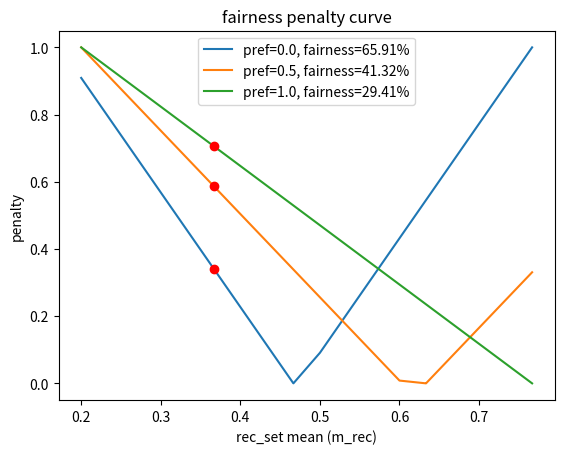

Write the Python code that produced this figure.
# -*- coding: utf-8 -*-
"""
Created on Mon Oct 15 13:47:59 2018

[redacted]
"""
import math
import numpy as np
from scipy.special import comb
import itertools
import matplotlib.pyplot as plt

def get_bounds(cand_set, rec_set_size):
    min_m = np.mean(np.sort(cand_set)[:rec_set_size])
    max_m = np.mean(-np.sort(-cand_set)[:rec_set_size])
    return min_m, max_m

def get_diff(minuend, subtrahend):
    for element in subtrahend:
        i = np.where(minuend == element)[0][0] # get index of first match
        minuend = np.delete(minuend, i)
    return minuend

def supp(s, c): # calculates 'combinatorial support' supp(s|c)
    values_s, counts_s = np.unique(s, return_counts=True)
    result = 1
    for i in range(len(values_s)):
        count_c = (c == values_s[i]).sum()
        result *= comb(count_c, counts_s[i])
    return result

def max_supp(c, size): # calculates maximum support for a given set and a target size
    best_s = [] # set that maximizes supp(s|c)
    values, counts = np.unique(c, return_counts=True)
    for i in range(len(values)):
        r = counts[i] / len(c)
        n = min(int(r*size+0.5), size-len(best_s)) # round(x) doesn't work properly in Python 3, hence int(x+0.5)
        best_s += [values[i]]*n
    #print ('s_max_supp: {}'.format(best_s))
    return supp(best_s, c)

def get_penalty3(cand_set, rec_set, pref): #v.3
    m_rec = np.mean(rec_set)
    m_cand = np.mean(cand_set)
    _, max_m = get_bounds(cand_set, rec_set.size)
    #penalty = m_rec-pref*max_m-(1-pref)*np.mean(get_diff(cand_set, rec_set)) #v.3.0
    #penalty = pref*(max_m-m_rec)+(1-pref)*abs(m_rec-np.mean(get_diff(cand_set,rec_set))) #v.3.1
    penalty = pref*(max_m-m_rec)+(1-pref)*abs(m_rec-m_cand) #v.3.1
    return abs(penalty)

def get_penalty4(cand_set, rec_set, pref): #v.4
    m_rec = np.mean(rec_set)
    m_cand = np.mean(cand_set)
    min_m, max_m = get_bounds(cand_set, rec_set.size)
    if m_cand == 0 or m_cand == 1:
        return 1
    else:
        return pref*(1-m_rec)+(1-pref)*max(1-m_rec/m_cand,(m_rec-m_cand)/(1-m_cand))
        #return pref*(max_m-m_rec)+(1-pref)*max(1-m_rec/(m_cand-min_m),(m_rec-m_cand)/(max_m-m_cand))
        
def get_penalty5(cand_set, rec_set, pref): #v.5
    m_rec = np.mean(rec_set)
    m_cand = np.mean(cand_set)
    min_m, max_m = get_bounds(cand_set, rec_set.size)
    return pref*(1-(m_rec-min_m)/(max_m-min_m))+(1-pref)*abs(m_rec-m_cand)/max(m_cand-min_m,max_m-m_cand)
    
def get_penalty6(cand_set, rec_set, pref): #v.6
    m_rec = np.mean(rec_set)
    min_m, max_m = get_bounds(cand_set, rec_set.size)
    return pref*(1-(m_rec-min_m)/(max_m-min_m))+(1-pref)*(1-supp(rec_set, cand_set)/max_supp(cand_set, len(rec_set)))

def get_penalty7(cand_set, rec_set, pref): #v.7
    m_rec = np.mean(rec_set)
    m_cand = np.mean(cand_set)
    min_m, max_m = get_bounds(cand_set, rec_set.size)
    m_star = m_cand+pref*(max_m-m_cand)
    delta_min, delta_max = get_delta_bounds(cand_set, m_star, len(rec_set))
    delta = abs(m_star-m_rec)
    return (delta-delta_min)/(delta_max-delta_min)
'''   
def get_best_subset_mean(c, x, size): # find the mean of subset of c of given size that is closest to x
    subsets = list(itertools.combinations(c, size))
    sums = np.asarray(list(map(sum, subsets)))
    best_subset = subsets[np.argmin(np.abs(sums/size-x))]
    return np.mean(best_subset)
'''
def get_delta_bounds(c, x, size): # helper for v.7
    subsets = np.asarray(list(itertools.combinations(c, size)))
    means = np.asarray(list(map(np.mean, subsets)))
    deltas = np.abs(means-x)
    return np.min(deltas), np.max(deltas)

def generate_plot_data(cand_set, rec_set_size, pref):
    x = []
    y = []
    subsets = itertools.combinations(cand_set, rec_set_size)
    subsets = np.asarray(list(dict.fromkeys(subsets))) # remove duplicates
    means = np.asarray(list(map(np.mean, subsets)))
    for i in np.argsort(means):
        x.append(means[i])
        y.append(get_penalty7(cand_set, subsets[i], pref))
    return x, y

def normalize(ranking, min_value, max_value):
    if min_value == max_value:
        return np.ones(ranking.size)
    else:
        return np.array([(x-min_value)/(max_value-min_value) for x in ranking])
    
def run(cand_set, rec_set, pref_list): 
    print('-----Input-----')
    print('cand_set: ' + str(cand_set))
    print('rec_set: ' + str(rec_set))
    
    #cand_set = normalize(cand_set, min_value, max_value)
    #rec_set = normalize(rec_set, min_value, max_value)
    
    m_cand = np.mean(cand_set)
    m_rec = np.mean(rec_set)
    min_m, max_m = get_bounds(cand_set, rec_set.size)
    
    #x_points = np.linspace(min_m, max_m, 500)
    plt.title('fairness penalty curve')
    plt.xlabel('rec_set mean (m_rec)')
    plt.ylabel('penalty')

    for pref in pref_list:
        print('pref = %.2f\n' % pref)
        # v.1
        m_star = m_cand + pref * (max_m - m_cand)
        error_upper_bound = max(m_star - min_m, max_m - m_star)
        e_v1 = abs(m_rec - m_star)
        e_norm = e_v1 / error_upper_bound
        f_norm = (1 - e_norm) * 100 # normalized fairness
        # v.3
        #e_v3 = m_rec - pref * max_m - (1 - pref) * np.mean(get_diff(cand_set, rec_set))
        e_v3 = get_penalty3(cand_set, rec_set, pref)
        e_v4 = get_penalty4(cand_set, rec_set, pref)
        e_v5 = get_penalty5(cand_set, rec_set, pref)
        e_v6 = get_penalty6(cand_set, rec_set, pref)
        e_v7 = get_penalty7(cand_set, rec_set, pref)
        # utilitarian equation
        #pref1 = pref / 2.0 + 0.5
        e_util = pref * (max_m - m_rec) + (1 - pref) * abs(m_cand - m_rec)
        #plt.plot(x, abs(x - m_star), label='pref='+str(pref)+', f_abs='+f"{f_abs:.2f}"+'%')
        #plt.plot(m_rec, e_abs, 'or')
        #plt.plot(x_points, [get_fairness_penalty(cand_set, rec_set, pref, x) for x in x_points], label='pref='+str(pref)+', f_abs='+f"{f_v3:.2f}"+'%') # plot error curve
        
        x, y = generate_plot_data(cand_set, rec_set.size, pref)
        plt.plot(x, y, label='pref='+str(pref)+', fairness='+f"{(1-e_v7)*100:.2f}"+'%') # plot error curve
        plt.plot(m_rec, e_v7, 'or') # plot rec.set mean point
        plt.legend()
        
        #e_b = pref * r_max / 2 + pref * r_avg / 2 + r_avg / 2 + r_max / 2 - r_l
        print('-----Metrics-----')
        print('m_cand = %.2f' % m_cand)
        print('m_rec = %.2f' % m_rec)
        print('m_diff = %.2f' % np.mean(get_diff(cand_set, rec_set)))
        print('min_m = %.2f' % min_m)
        print('max_m = %.2f' % max_m)
        print('m_star = %.2f' % m_star)
        print('-----Results-----')
        #print('error_upper_bound = %.2f' % error_upper_bound)
        print('e_v1 = %.2f (fairness = %.2f%%)' % (e_v1, (1-e_v1)*100))
        #print('e_norm = %.2f (f_norm = %.2f)' % (e_norm, f_norm))
        print('e_util = %.2f (fairness = %.2f%%)' % (e_util, (1-e_util)*100))
        print('e_v3 = %.2f (fairness = %.2f%%)' % (e_v3, (1-e_v3)*100))
        print('e_v4 = %.2f (fairness = %.2f%%)' % (e_v4, (1-e_v4)*100))
        print('e_v5 = %.2f (fairness = %.2f%%)' % (e_v5, (1-e_v5)*100))
        print('e_v6 = %.2f (fairness = %.2f%%)' % (e_v6, (1-e_v6)*100))
        print('e_v7 = %.2f (fairness = %.2f%%)' % (e_v7, (1-e_v7)*100))
        print('---------\n')
        plt.legend()
    plt.show()
    #return r_avg, r_min, r_max, r_star, r_l, e_d
    
def prob_same_rel():
    same_rel_bb = 0.05**2+0.14**2+0.53**2+0.02**2+0.04**2+0.02**2+0.01**2+0.01**2+0.18**2
    same_rel_ww = 0.19**2+0.29**2+0.03**2+0.19**2+0.02**2+0.01**2+0.02**2+0.24**2+0.01**2
    same_rel_aa = 0.06**2+0.17**2+0.11**2+0.16**2+0.01**2+0.05**2+0.01**2+0.06**2+0.03**2+0.31**2+0.01**2
    same_rel_wa = 0.19*0.17+0.11*0.29+0.01*0.03+0.05*0.19+0.01*0.02+0.31*0.24+0.01*0.01
    same_rel_ba = 0.05*0.17+0.14*0.11+0.04*0.05+0.02*0.06+0.18*0.31
    same_rel_bw = 0.05*0.19+0.14*0.29+0.04*0.19+0.02*0.01+0.24*0.18
    same_rel_bl = 0.05*0.48+0.14*0.19+0.01*0.53+0.02*0.02+0.04*0.05+0.01*0.01+0.18*0.20
    same_rel_bo = 0.05*0.10+0.14*0.34+0.53*0.01+0.02*0.01+0.04*0.13+0.02*0.01+0.01*0.01+0.01*0.04+0.18*0.27

    print("prob_same_rel(black_black) = %.2f" % (same_rel_bb*100)+"%")
    print("prob_same_rel(white_white) = %.2f" % (same_rel_ww*100)+"%")
    print("prob_same_rel(asian_asian) = %.2f" % (same_rel_aa*100)+"%")
    print("prob_same_rel(white_asian) = %.2f" % (same_rel_wa*100)+"%")
    print("prob_same_rel(black_white) = %.2f" % (same_rel_bw*100)+"%")
    print("prob_same_rel(black_asian) = %.2f" % (same_rel_ba*100)+"%")
    print("prob_same_rel(black_latino) = %.2f" % (same_rel_bl*100)+"%")
    print("prob_same_rel(black_other) = %.2f" % (same_rel_bo*100)+"%")
    
    race_ids = range(5)
    probs = [same_rel_bb, same_rel_bw, same_rel_ba, same_rel_bl, same_rel_bo]
    races = ('black','white','asian','latino','other')
    bars = plt.bar(race_ids, probs, alpha=0.5)
    plt.xticks(race_ids, races)
    plt.ylabel('prob_same_rel')
    plt.ylim(0.0, 1.0)
    plt.title('prob_same_rel for race=black')
    
    for bar in bars:
        height = bar.get_height()
        plt.text(bar.get_x()+bar.get_width()/2., 1.05*height, '%.2f' % height, ha='center', va='bottom') 
    
def main():
    #cand_set = np.array([0,0,0,0,0,0,0,0,0,0,0,0,0,0,0,0,1,1,1,1,1,1,1,1,1,1,1,1,1,1,1,1])
    #cand_set = np.array([0,0,0,1,1,1,1,1,1,1])
    #cand_set = np.array([0,0,0,0,0,1,1,1,1,1,1,1,1,1,1,1,1,1,1,1,1,1,1,1,1,1,1,1,1,1])
    #rec_set = np.array([0,1,0,0,0])
    #rec_set = np.array([0,1,1,1])
    #cand_set = np.array([0.33,0.27,0.25,0.2,0.19,0.15,0.1,0.09,0.08,0.04])
    #cand_set = np.array([0.3,0.3,0.3,0.3,0.2,0.2,0.4,0.4,0.4,0.4])
    cand_set = np.array([0.1,0.2,0.3,0.3,0.3,0.5,0.7,0.7,0.8,0.8])
    rec_set = np.array([0.1,0.3,0.7])
    #rec_set = np.array([0.3,0.3,0.3,0.3])
    #rec_set = np.array([0.4,0.4,0.2,0.2])
    #rec_set = np.array([0.33,0.33,0.33,0.33,0.33])
    pref = [0.0, 0.5, 1.0]
    
    subsets = itertools.combinations(cand_set, rec_set.size)
    subsets = np.asarray(list(dict.fromkeys(subsets))) # remove duplicates
    means = np.asarray(list(map(np.mean, subsets)))
    
    run(cand_set, rec_set, pref)
    #generate_plot_data(cand_set, rec_set.size, pref[0])
    #prob_same_rel()
    
    
    #subsets = list(itertools.combinations(cand_set,3))
    #means = np.asarray(list(map(np.mean, subsets)))
    #best_subset = subsets[np.argmin(np.abs(sums-np.mean(cand_set)*3))]
    #result = np.mean(cand_set)-np.min(np.abs(sums/3-np.mean(cand_set)))
    #print ("best subset: {}".format(best_subset))
    #print ("best subset's mean: {}".format(result))
    #delta_min = np.min(np.abs(means-np.mean(cand_set)))
    #delta_max = np.max(np.abs(means-np.mean(cand_set)))
    #print ("delta min: {}".format(delta_min))
    #print ("delta max: {}".format(delta_max))

    
    result = supp(rec_set, cand_set)
    print('supp = {}'.format(result)) 
    #best_s = max_supp(cand_set, len(rec_set))
    #print('max_supp: {}'.format(best_s))
    confidence = math.log(supp(rec_set, cand_set))
    confidence = 1/confidence if confidence > 0 else 1
    print('confidence: {0:.2f}'.format(confidence))

    x = comb(10, 3)
    #print(x)
    
    nCk1 = comb(6,5)
    nCk2 = comb(4,1)
    nCk3 = comb(200,5)
    #print("nCk1=%d" % nCk1)
    #print("nCk2=%d" % nCk2)
    #print("nCk3=%d" % nCk3)
    #print(nCk1*nCk2/nCk3)

    
if __name__ == '__main__': main()

''' 

Problem with utilitarian equation (e_b): 
    (1) for balanced cand_set and pref=0, it gives different errors for the case when recommendations
only contains all 1s, and when they only contain all 0s. e_abs gives 0.5 in both cases (since pref=0 means indifference).
    (2) for cand_set = [0 0 0 0 0 0 1 1 1 1], rec_set = [1 0 0 0 1] and pref = 0.0, it gives e_util = 0.2. It should be 0.0, 
    since the means are the same.

Problem with e_v1: when cand_set = [0 0 0 0 0 0 0 1 1 1], rec_set = [1 1 0 0 1] and pref = 0.0. Turns out that e_abs = error_upper_bound,
but the fairness is 70% (too optimistic for maximum error?). Maybe it's not a problem.

Problem with e_v4: when cand_set = [0 0 0 0 0 1 1 1 1 1], rec_set = [0 1 1]. For all preference values, it gives e = 0.33.
Problem with e_v3: when cand_set = [0 0 0 0 0 1 1 1 1 1], rec_set = [0 1 1 1]. For all preference values, it gives e = 0.25. 
'''



'''
def generate_plot_data(cand_set, rec_set_size, pref):
    x = []
    y = []
    means = []
    sorted_cand_set = -np.sort(-cand_set)
    for i in range(cand_set.size - rec_set_size + 1):
        for j in range(i + 1, cand_set.size - rec_set_size + 2):
            current_set = np.append(np.array(sorted_cand_set[i]), np.array(sorted_cand_set[j:j+rec_set_size-1]))
            m_current_set = np.mean(current_set)
            if not m_current_set in means:
                x.append(np.mean(current_set))
                y.append(get_fairness_penalty(cand_set, current_set, pref))
                means.append(m_current_set)
    #print (x)
    #print (y)
    return x, y



    
    '''